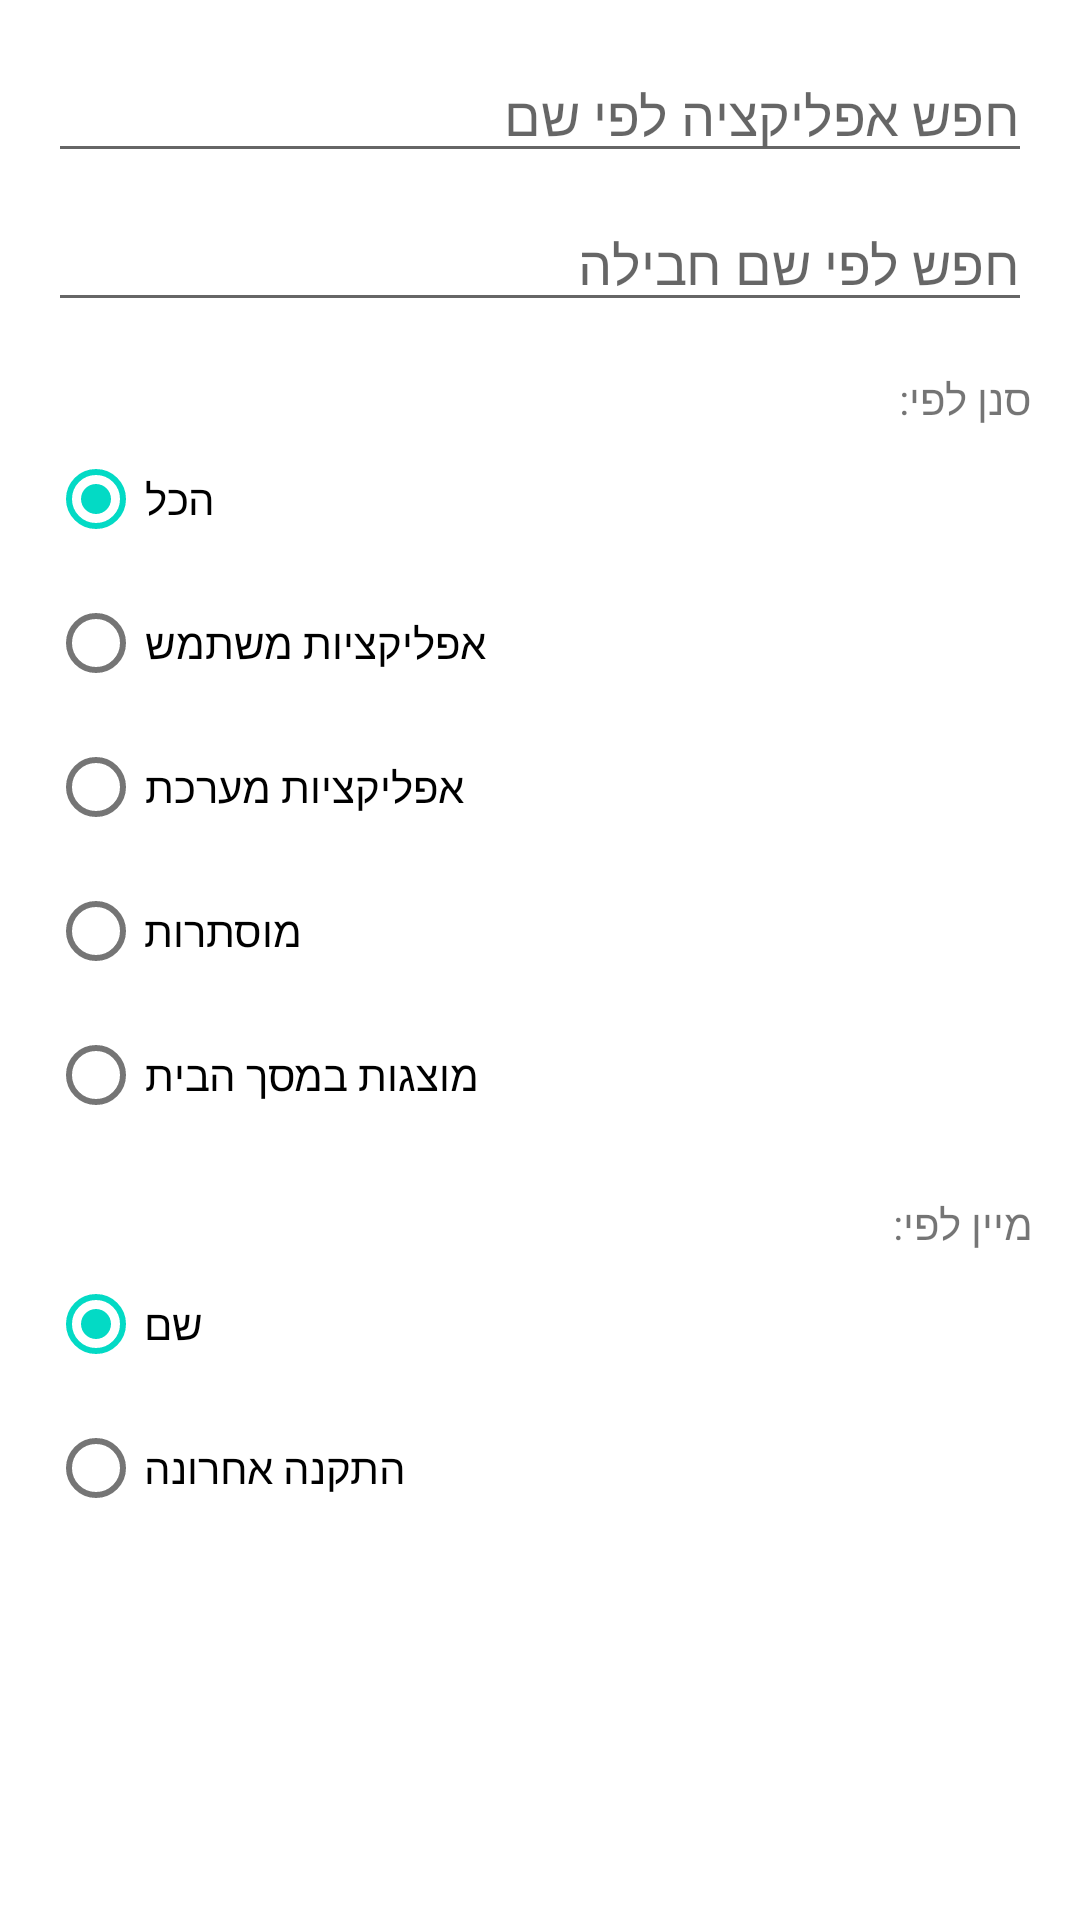

Here is an Android app screen rendered from its layout file. Give the layout XML and the strings, colors and styles it references.
<!-- AndroidManifest.xml: application theme AppTheme -->
<!-- res/layout/dialog_filter_options.xml -->
<?xml version="1.0" encoding="utf-8"?>
<LinearLayout xmlns:android="http://schemas.android.com/apk/res/android"
    android:layout_width="match_parent"
    android:layout_height="wrap_content"
    android:orientation="vertical"
    android:padding="16dp">

    <EditText
        android:id="@+id/et_search_apps_dialog"
        android:layout_width="match_parent"
        android:layout_height="wrap_content"
        android:hint="חפש אפליקציה לפי שם"
        android:inputType="text"
        android:singleLine="true"
        android:layout_marginBottom="8dp"/>

    <EditText
        android:id="@+id/et_search_package_dialog"
        android:layout_width="match_parent"
        android:layout_height="wrap_content"
        android:hint="חפש לפי שם חבילה"
        android:inputType="text"
        android:singleLine="true"
        android:layout_marginBottom="8dp"/>

    <TextView
        android:layout_width="match_parent"
        android:layout_height="wrap_content"
        android:text="סנן לפי:"
        android:textSize="14sp"
        android:layout_marginTop="8dp"/>
    <RadioGroup
        android:id="@+id/rg_filter_apps_dialog"
        android:layout_width="match_parent"
        android:layout_height="wrap_content"
        android:orientation="vertical"
        android:layout_marginBottom="8dp">
        <RadioButton android:id="@+id/rb_filter_all_dialog"
            android:layout_width="wrap_content"
            android:layout_height="wrap_content"
            android:text="הכל"
            android:checked="true"/>
        <RadioButton android:id="@+id/rb_filter_user_dialog"
            android:layout_width="wrap_content"
            android:layout_height="wrap_content"
            android:text="אפליקציות משתמש"/>
        <RadioButton android:id="@+id/rb_filter_system_dialog"
            android:layout_width="wrap_content"
            android:layout_height="wrap_content"
            android:text="אפליקציות מערכת"/>
        <RadioButton android:id="@+id/rb_filter_hidden_dialog"
            android:layout_width="wrap_content"
            android:layout_height="wrap_content"
            android:text="מוסתרות"/>
        <RadioButton android:id="@+id/rb_filter_launcher_dialog"
            android:layout_width="wrap_content"
            android:layout_height="wrap_content"
            android:text="מוצגות במסך הבית"/>
    </RadioGroup>

    <TextView
        android:layout_width="match_parent"
        android:layout_height="wrap_content"
        android:text="מיין לפי:"
        android:textSize="14sp"
        android:layout_marginTop="8dp"/>
    <RadioGroup
        android:id="@+id/rg_sort_apps_dialog"
        android:layout_width="match_parent"
        android:layout_height="wrap_content"
        android:orientation="vertical"
        android:layout_marginBottom="8dp">
        <RadioButton android:id="@+id/rb_sort_name_dialog"
            android:layout_width="wrap_content"
            android:layout_height="wrap_content"
            android:text="שם"
            android:checked="true"/>
        <RadioButton android:id="@+id/rb_sort_last_installed_dialog"
            android:layout_width="wrap_content"
            android:layout_height="wrap_content"
            android:text="התקנה אחרונה"/>
    </RadioGroup>

</LinearLayout>
<!-- resources referenced by this layout -->
<resources>
  <style name="AppTheme" parent="Base.AppTheme" />
  <style name="Base.AppTheme" parent="Theme.MaterialComponents.DayNight.DarkActionBar">
          
          <item name="colorPrimary">@color/colorPrimary</item>
          <item name="colorPrimaryDark">@color/colorPrimaryDark</item>
          <item name="colorAccent">@color/colorAccent</item>
          <item name="android:windowAllowReturnTransitionOverlap">true</item>
          <item name="android:windowAllowEnterTransitionOverlap">true</item>
          <item name="alertDialogTheme">@style/AppAlertDialogTheme</item>
          <item name="actionBarStyle">@style/MyActionBar</item>
      </style>
  <style name="AppAlertDialogTheme" parent="Theme.MaterialComponents.DayNight.Dialog">
          <item name="colorPrimary">@color/colorAccent</item>
          <item name="windowMinWidthMajor">@android:dimen/dialog_min_width_major</item>
          <item name="windowMinWidthMinor">@android:dimen/dialog_min_width_minor</item>
      </style>
  <style name="MyActionBar" parent="@style/Widget.AppCompat.ActionBar.Solid">
          <item name="background">@color/colorActionBar</item>
          <item name="elevation">0dp</item>
          
          
      </style>
  <!-- not gathered from this repository: default colours our renderer supplied (Android Studio template values) -->
  <color name="colorPrimary">#FF6200EE</color>
  <color name="colorPrimaryDark">#FF3700B3</color>
  <color name="colorAccent">#FF03DAC5</color>
</resources>
